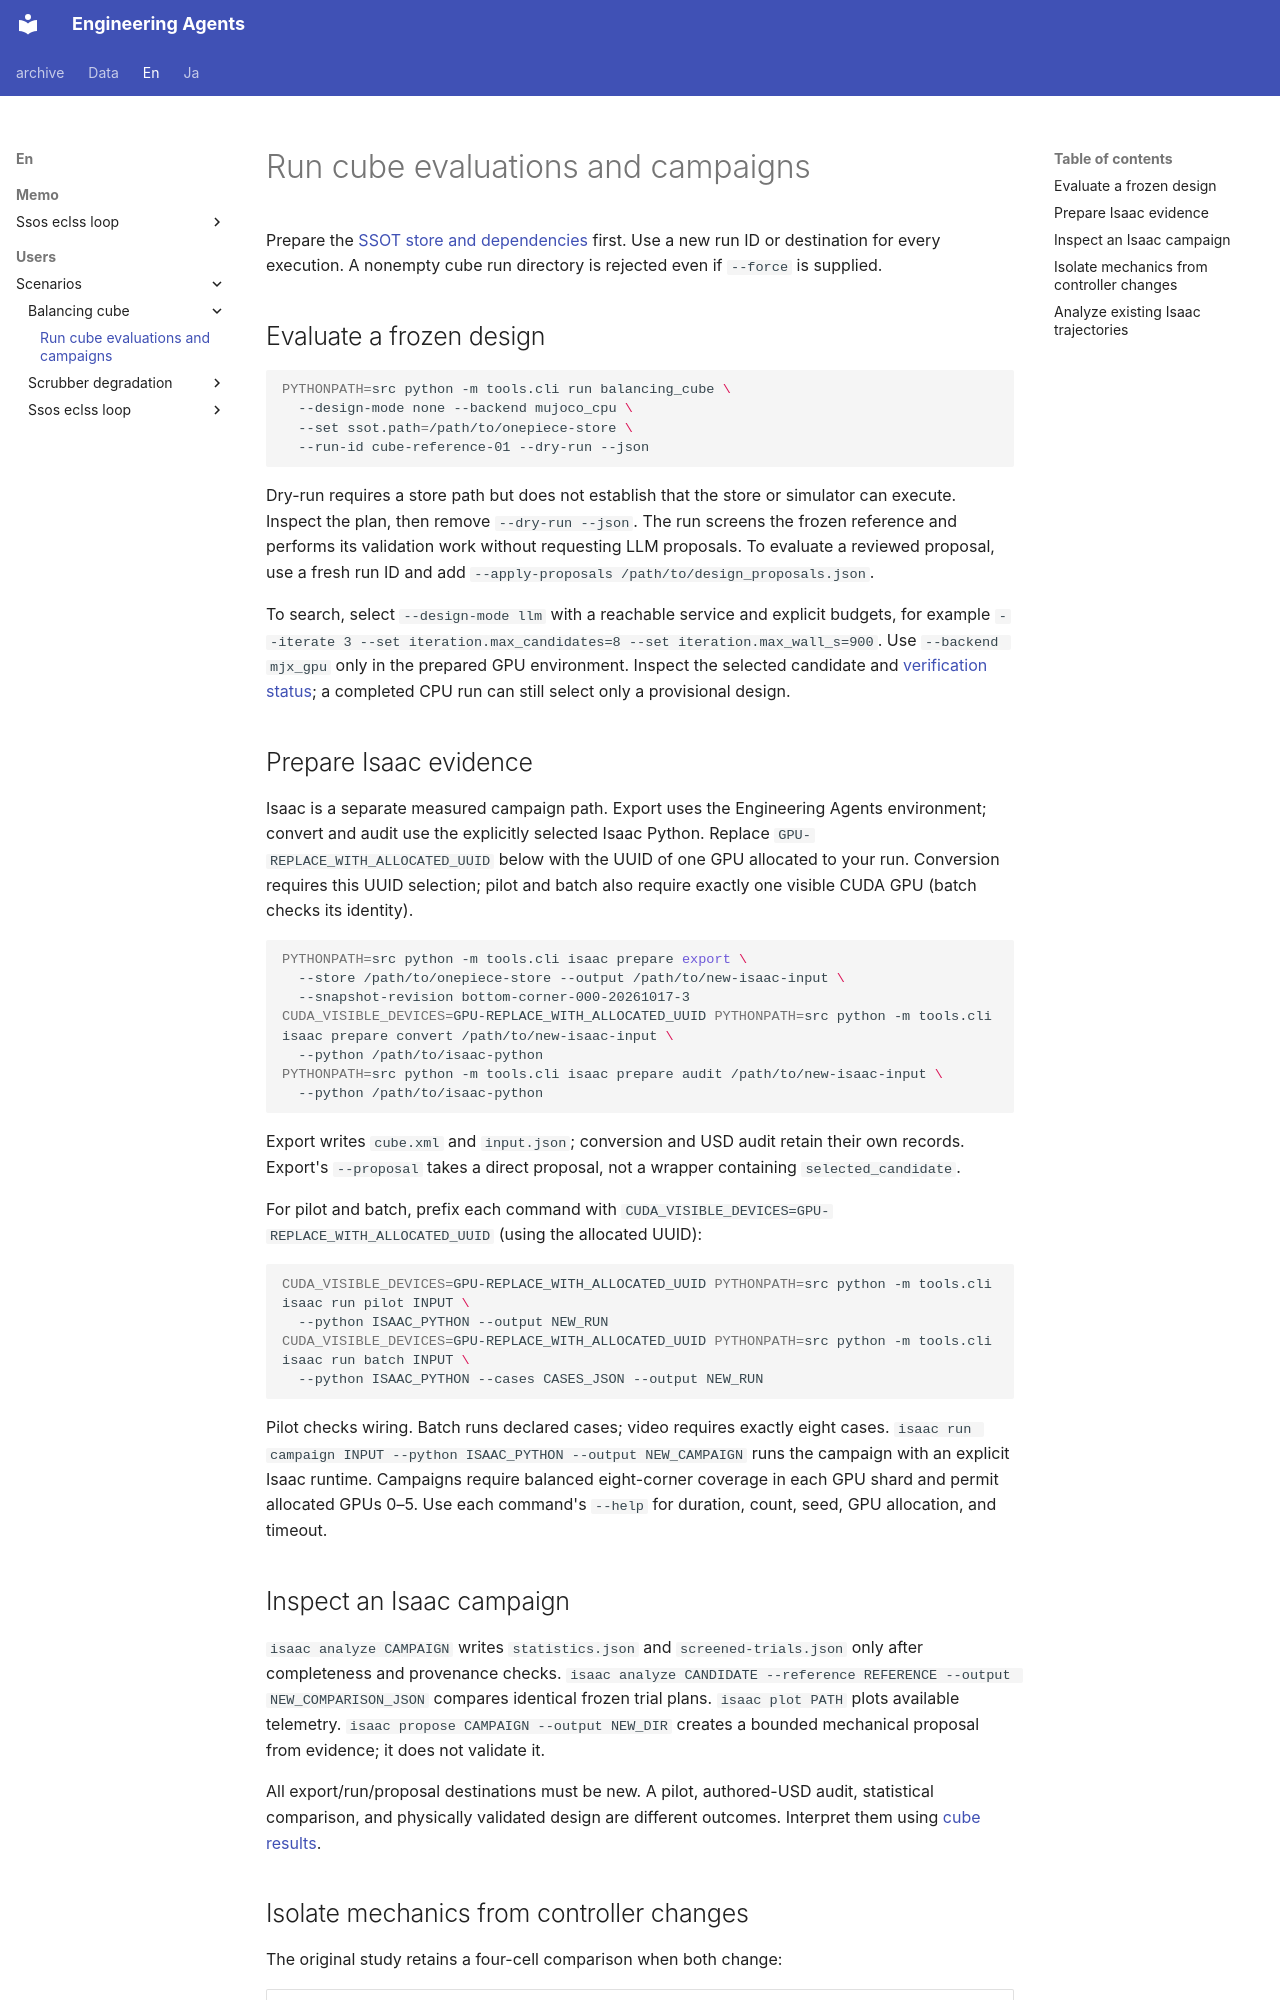

repository: hirototamura/engineering_agents · page: en/users/scenarios/balancing_cube/running/index.html · generator: mkdocs

# Run cube evaluations and campaigns

Prepare the [SSOT store and dependencies](configuration.md) first. Use a new run ID or destination for every execution. A nonempty cube run directory is rejected even if `--force` is supplied.

## Evaluate a frozen design

```bash
PYTHONPATH=src python -m tools.cli run balancing_cube \
  --design-mode none --backend mujoco_cpu \
  --set ssot.path=/path/to/onepiece-store \
  --run-id cube-reference-01 --dry-run --json
```

Dry-run requires a store path but does not establish that the store or simulator can execute. Inspect the plan, then remove `--dry-run --json`. The run screens the frozen reference and performs its validation work without requesting LLM proposals. To evaluate a reviewed proposal, use a fresh run ID and add `--apply-proposals /path/to/design_proposals.json`.

To search, select `--design-mode llm` with a reachable service and explicit budgets, for example `--iterate 3 --set iteration.max_candidates=8 --set iteration.max_wall_s=900`. Use `--backend mjx_gpu` only in the prepared GPU environment. Inspect the selected candidate and [verification status](results.md); a completed CPU run can still select only a provisional design.

## Prepare Isaac evidence

Isaac is a separate measured campaign path. Export uses the Engineering Agents environment; convert and audit use the explicitly selected Isaac Python. Replace `GPU-REPLACE_WITH_ALLOCATED_UUID` below with the UUID of one GPU allocated to your run. Conversion requires this UUID selection; pilot and batch also require exactly one visible CUDA GPU (batch checks its identity).

```bash
PYTHONPATH=src python -m tools.cli isaac prepare export \
  --store /path/to/onepiece-store --output /path/to/new-isaac-input \
  --snapshot-revision bottom-corner-000-20261017-3
CUDA_VISIBLE_DEVICES=GPU-REPLACE_WITH_ALLOCATED_UUID PYTHONPATH=src python -m tools.cli isaac prepare convert /path/to/new-isaac-input \
  --python /path/to/isaac-python
PYTHONPATH=src python -m tools.cli isaac prepare audit /path/to/new-isaac-input \
  --python /path/to/isaac-python
```

Export writes `cube.xml` and `input.json`; conversion and USD audit retain their own records. Export's `--proposal` takes a direct proposal, not a wrapper containing `selected_candidate`.

For pilot and batch, prefix each command with `CUDA_VISIBLE_DEVICES=GPU-REPLACE_WITH_ALLOCATED_UUID` (using the allocated UUID):

```bash
CUDA_VISIBLE_DEVICES=GPU-REPLACE_WITH_ALLOCATED_UUID PYTHONPATH=src python -m tools.cli isaac run pilot INPUT \
  --python ISAAC_PYTHON --output NEW_RUN
CUDA_VISIBLE_DEVICES=GPU-REPLACE_WITH_ALLOCATED_UUID PYTHONPATH=src python -m tools.cli isaac run batch INPUT \
  --python ISAAC_PYTHON --cases CASES_JSON --output NEW_RUN
```

Pilot checks wiring. Batch runs declared cases; video requires exactly eight cases. `isaac run campaign INPUT --python ISAAC_PYTHON --output NEW_CAMPAIGN` runs the campaign with an explicit Isaac runtime. Campaigns require balanced eight-corner coverage in each GPU shard and permit allocated GPUs 0–5. Use each command's `--help` for duration, count, seed, GPU allocation, and timeout.

## Inspect an Isaac campaign

`isaac analyze CAMPAIGN` writes `statistics.json` and `screened-trials.json` only after completeness and provenance checks. `isaac analyze CANDIDATE --reference REFERENCE --output NEW_COMPARISON_JSON` compares identical frozen trial plans. `isaac plot PATH` plots available telemetry. `isaac propose CAMPAIGN --output NEW_DIR` creates a bounded mechanical proposal from evidence; it does not validate it.

All export/run/proposal destinations must be new. A pilot, authored-USD audit, statistical comparison, and physically validated design are different outcomes. Interpret them using [cube results](results.md).
